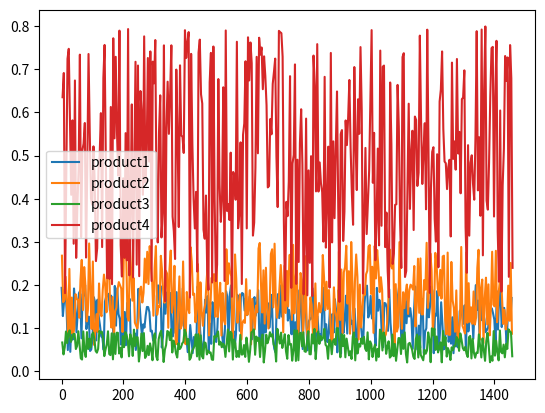

Recreate this plot in Python.
import pandas as pd
import numpy as np
import matplotlib.pyplot as plt

def calculate_activity_weighted_sensitivity(sensitivity: list, weights: pd.DataFrame, activity_levels: pd.DataFrame, products: list) -> pd.DataFrame:
    # 创建一个日期范围
    dates = pd.date_range(start='2022-01-01', periods=365)

    # 复制sensitivity和产品名称到新的DataFrame中
    activity_weighted_sensitivity_df = pd.DataFrame({
        'date': np.repeat(dates, len(products)),
        'product': products * len(dates),
        'sensitivity': sensitivity * len(dates)
    })

    # 为新的DataFrame添加权重和活动水平
    activity_weighted_sensitivity_df['weight'] = weights.values.flatten()
    activity_weighted_sensitivity_df['activity_level'] = activity_levels.values.flatten()

    # 计算活动加权敏感度
    activity_weighted_sensitivity_df['activity_weighted_sensitivity'] = activity_weighted_sensitivity_df['sensitivity'] * activity_weighted_sensitivity_df['weight'] * activity_weighted_sensitivity_df['activity_level']

    return activity_weighted_sensitivity_df

products = ['product1', 'product2', 'product3', 'product4']
sensitivity = [0.2, 0.3, 0.1, 0.8]

weights = pd.DataFrame({
    'product1': np.linspace(1, 1, 365),
    'product2': np.linspace(1, 1, 365),
    'product3': np.linspace(1, 1, 365),
    'product4': np.linspace(1, 1, 365)
}, index=pd.date_range(start='2022-01-01', periods=365))

print(f'weights:\n',weights)

activity_levels = pd.DataFrame({
    'product1': np.random.uniform(low=0.2, high=1.0, size=365),
    'product2': np.random.uniform(low=0.2, high=1.0, size=365),
    'product3': np.random.uniform(low=0.2, high=1.0, size=365),
    'product4': np.random.uniform(low=0.2, high=1.0, size=365)
}, index=pd.date_range(start='2022-01-01', periods=365))


print(f'activity_levels:\n',activity_levels)

df = calculate_activity_weighted_sensitivity(sensitivity, weights, activity_levels, products)



print('df = calculate_activity_weighted_sensitivity(sensitivity, weights, activity_levels, products):\n')
print(df)



# 重新设置索引为日期和产品
activity_weighted_sensitivity_df = df.copy()
activity_weighted_sensitivity_df.set_index(['date', 'product'], inplace=True)

# 打印结果
print('activity_weighted_sensitivity_df:')
print(activity_weighted_sensitivity_df)



# 将长格式的数据转换为宽格式
activity_weighted_sensitivity_wide = activity_weighted_sensitivity_df['activity_weighted_sensitivity'].unstack()

# 打印结果
print('activity_weighted_sensitivity_wide')
print(activity_weighted_sensitivity_wide)



# 以产品为单位进行可视化
for product in products:
    product_df = df[df['product'] == product]
    plt.plot(product_df['activity_weighted_sensitivity'], label=product)

plt.legend()
plt.show()
